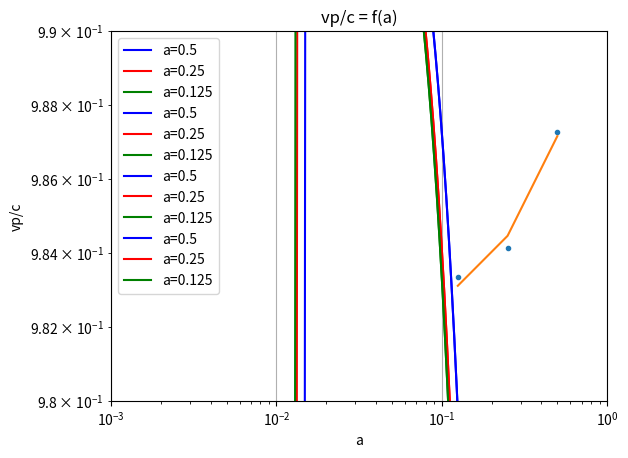

The matplotlib source for this figure:
#Computational Electromagnetism
#Set 1
#Exe 1.1
# [redacted]
# [redacted]

import numpy as np
import matplotlib.pyplot as plt

#The function vp_c calculates the ratio of the numerical phase velocity
#divided by the analytical phase velocity i.e. c
#a is the the a in the relation cDt = aDx
#u is the ratio u = Dx/lambda
def vp_c(a, u):
    return u*2.0*np.pi/np.arccos((1.0/a)**2.0*(np.cos(2.0*np.pi*a*u)-1.0)+1.0)

def ph_err(vp, n):
    return ((1.0/vp)-1)*360*n

u_pl = np.linspace(0.001, 1, 10000)
n = 10 

a1 = 0.5
vp_c1 = vp_c(a1, u_pl) 
err1 = np.abs(vp_c1 - 1.0)
ph_err1 = ph_err(vp_c1 , n)

a2 = 0.25
vp_c2 = vp_c(a2, u_pl)
err2 = np.abs(vp_c2 - 1.0)
ph_err2 = ph_err(vp_c2 , n)

a3 = 0.125
vp_c3 = vp_c(a3, u_pl)
err3 = np.abs(vp_c3 - 1.0)
ph_err3 = ph_err(vp_c3 , n)

plt1 = plt.figure

plt.plot(u_pl,vp_c1, "-", color = "blue", label = "a=0.5")
plt.plot(u_pl,vp_c2, "-", color = "red", label = "a=0.25")
plt.plot(u_pl,vp_c3, "-", color = "green", label = "a=0.125")

plt.xscale("log")
plt.grid()
plt.legend()
plt.title("vp/c = f(Dx/lambda), cDt=aDx")
plt.xlabel("Dx/lambda")
plt.ylabel("vp/c")
#plt.ylim([0, 1.1])
plt.savefig('vp_c.png')
plt.show()

u_test = 0.1

print("a=0.5, Dx/lambda=0.1,\nvp/c = ",vp_c(a1, u_test), "\n")
print("phase error over 10lambda_0: ",  ph_err(vp_c(a1, u_test), n), "\n")
print("a=0.25, Dx/lambda=0.1,\nvp/c = ",vp_c(a2, u_test), "\n")
print("phase error over 10lambda_0: ",  ph_err(vp_c(a2, u_test), n), "\n")
print("a=0.125, Dx/lambda=0.1,\nvp/c = ",vp_c(a3, u_test), "\n")
print("phase error over 10lambda_0: ",  ph_err(vp_c(a3, u_test), n), "\n")

#Plot near Dx/lambda = 0.1 
plt2 = plt.figure

plt.plot(u_pl,vp_c1, "-", color = "blue", label = "a=0.5")
plt.plot(u_pl,vp_c2, "-", color = "red", label = "a=0.25")
plt.plot(u_pl,vp_c3, "-", color = "green", label = "a=0.125")
plt.xscale("log")
plt.xlim([0.08, 0.12])
plt.ylim([0.98, 0.99])
#default_x_ticks = range(1)
#plt.xticks(default_x_ticks, 0.1)
plt.grid()
plt.legend()
plt.title("vp/c = f(Dx/lambda), cDt=aDx")
plt.xlabel("Dx/lambda")
plt.ylabel("vp/c")

plt.show()

#error plot
plt3 = plt.figure

plt.plot(u_pl,err1, "-", color = "blue", label = "a=0.5")
plt.plot(u_pl,err2, "-", color = "red", label = "a=0.25")
plt.plot(u_pl,err3, "-", color = "green", label = "a=0.125")

plt.xscale("log")
plt.yscale("log")
plt.grid()
plt.legend()
plt.title("|vp - c|/c error")
plt.xlabel("Dx/lambda")
plt.ylabel("error")
plt.xlim([0.001, 1])
plt.savefig('error.png')

plt.show()

#phase error plot
plt3 = plt.figure

plt.plot(u_pl,ph_err1, "-", color = "blue", label = "a=0.5")
plt.plot(u_pl,ph_err2, "-", color = "red", label = "a=0.25")
plt.plot(u_pl,ph_err3, "-", color = "green", label = "a=0.125")

plt.xscale("log")
plt.yscale("log")
plt.grid()
plt.legend()
plt.title("Phase error")
plt.xlabel("Dx/lambda")
plt.ylabel("error")
plt.xlim([0.001, 1])
plt.savefig('phase_error.png')
plt.show()

#plot of values of vp/c = f(a)
x = [0.125, 0.25, 0.5]
y = [vp_c(a3, u_test), vp_c(a2, u_test), vp_c(a1, u_test)]

a, b = np.polyfit(x, y, 1)
y_fit = [a*x[0]+b, a*x[1]+b, a*x[2]+b ]

plt4 = plt.figure
plt.plot(x, y,".")
plt.plot(x, y_fit)
plt.grid()
plt.title("vp/c = f(a)")
plt.xlabel("a")
plt.ylabel("vp/c")
plt.savefig('vp_c_a.png')

print("Linear fitting line:\nvp/c = ",a,"a + ",b)
